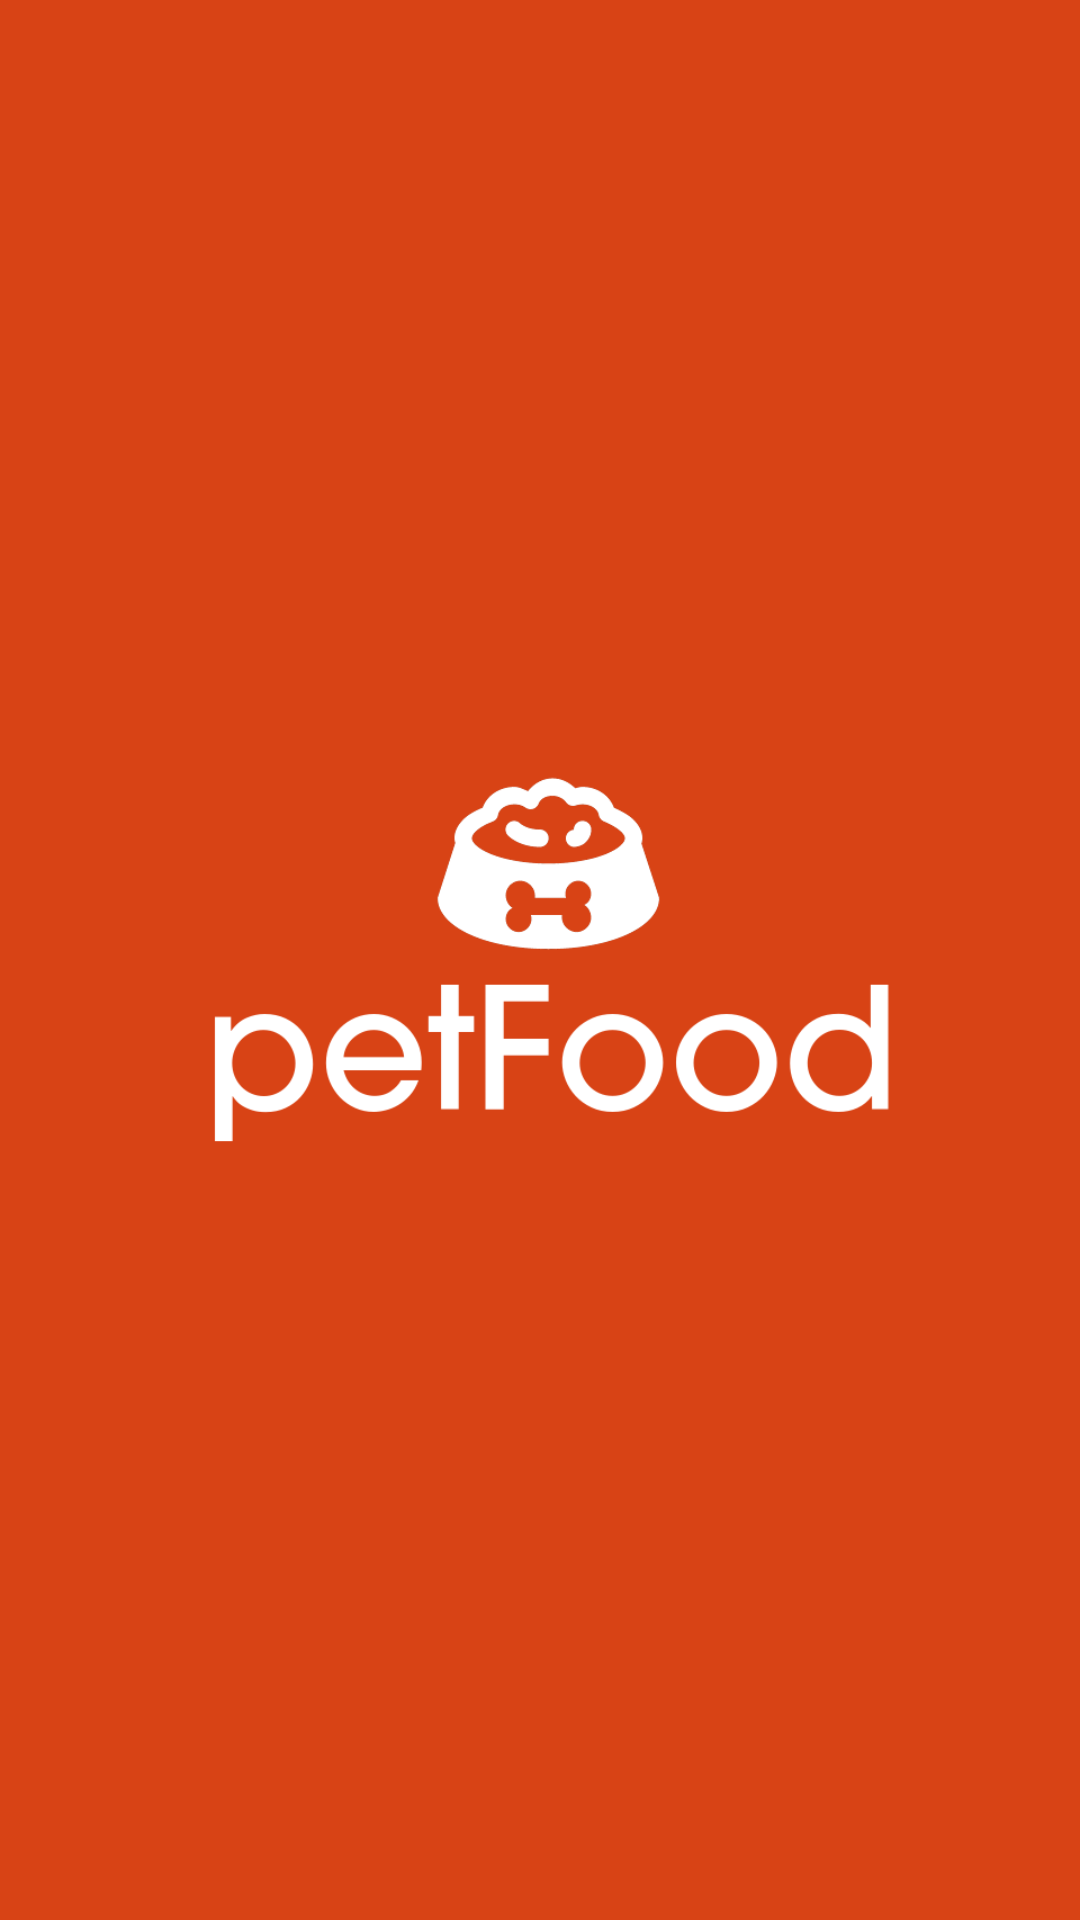

Layout XML and referenced resources for this Android screen:
<!-- AndroidManifest.xml: activity theme NoActionBar -->
<!-- res/layout/activity_loading.xml -->
<?xml version="1.0" encoding="utf-8"?>
<RelativeLayout xmlns:android="http://schemas.android.com/apk/res/android"
    xmlns:app="http://schemas.android.com/apk/res-auto"
    xmlns:tools="http://schemas.android.com/tools"
    android:layout_width="match_parent"
    android:layout_height="match_parent"
    android:background="@color/colorPrimary"
    tools:context=".View.LoadingActivity">


    <ImageView
        android:id="@+id/logo"
        android:layout_width="300dp"
        android:layout_height="180dp"
        android:layout_centerInParent="true"
        android:src="@drawable/logo" />


</RelativeLayout>
<!-- resources referenced by this layout -->
<resources>
  <color name="colorPrimary">#d84315</color>
  <!-- drawable logo: png bitmap (drawable, 19316 bytes) -->
  <style name="NoActionBar" parent="@android:style/Theme.Holo.Light">
          <item name="android:windowActionBar">false</item>
          <item name="android:windowNoTitle">true</item>
      </style>
</resources>
